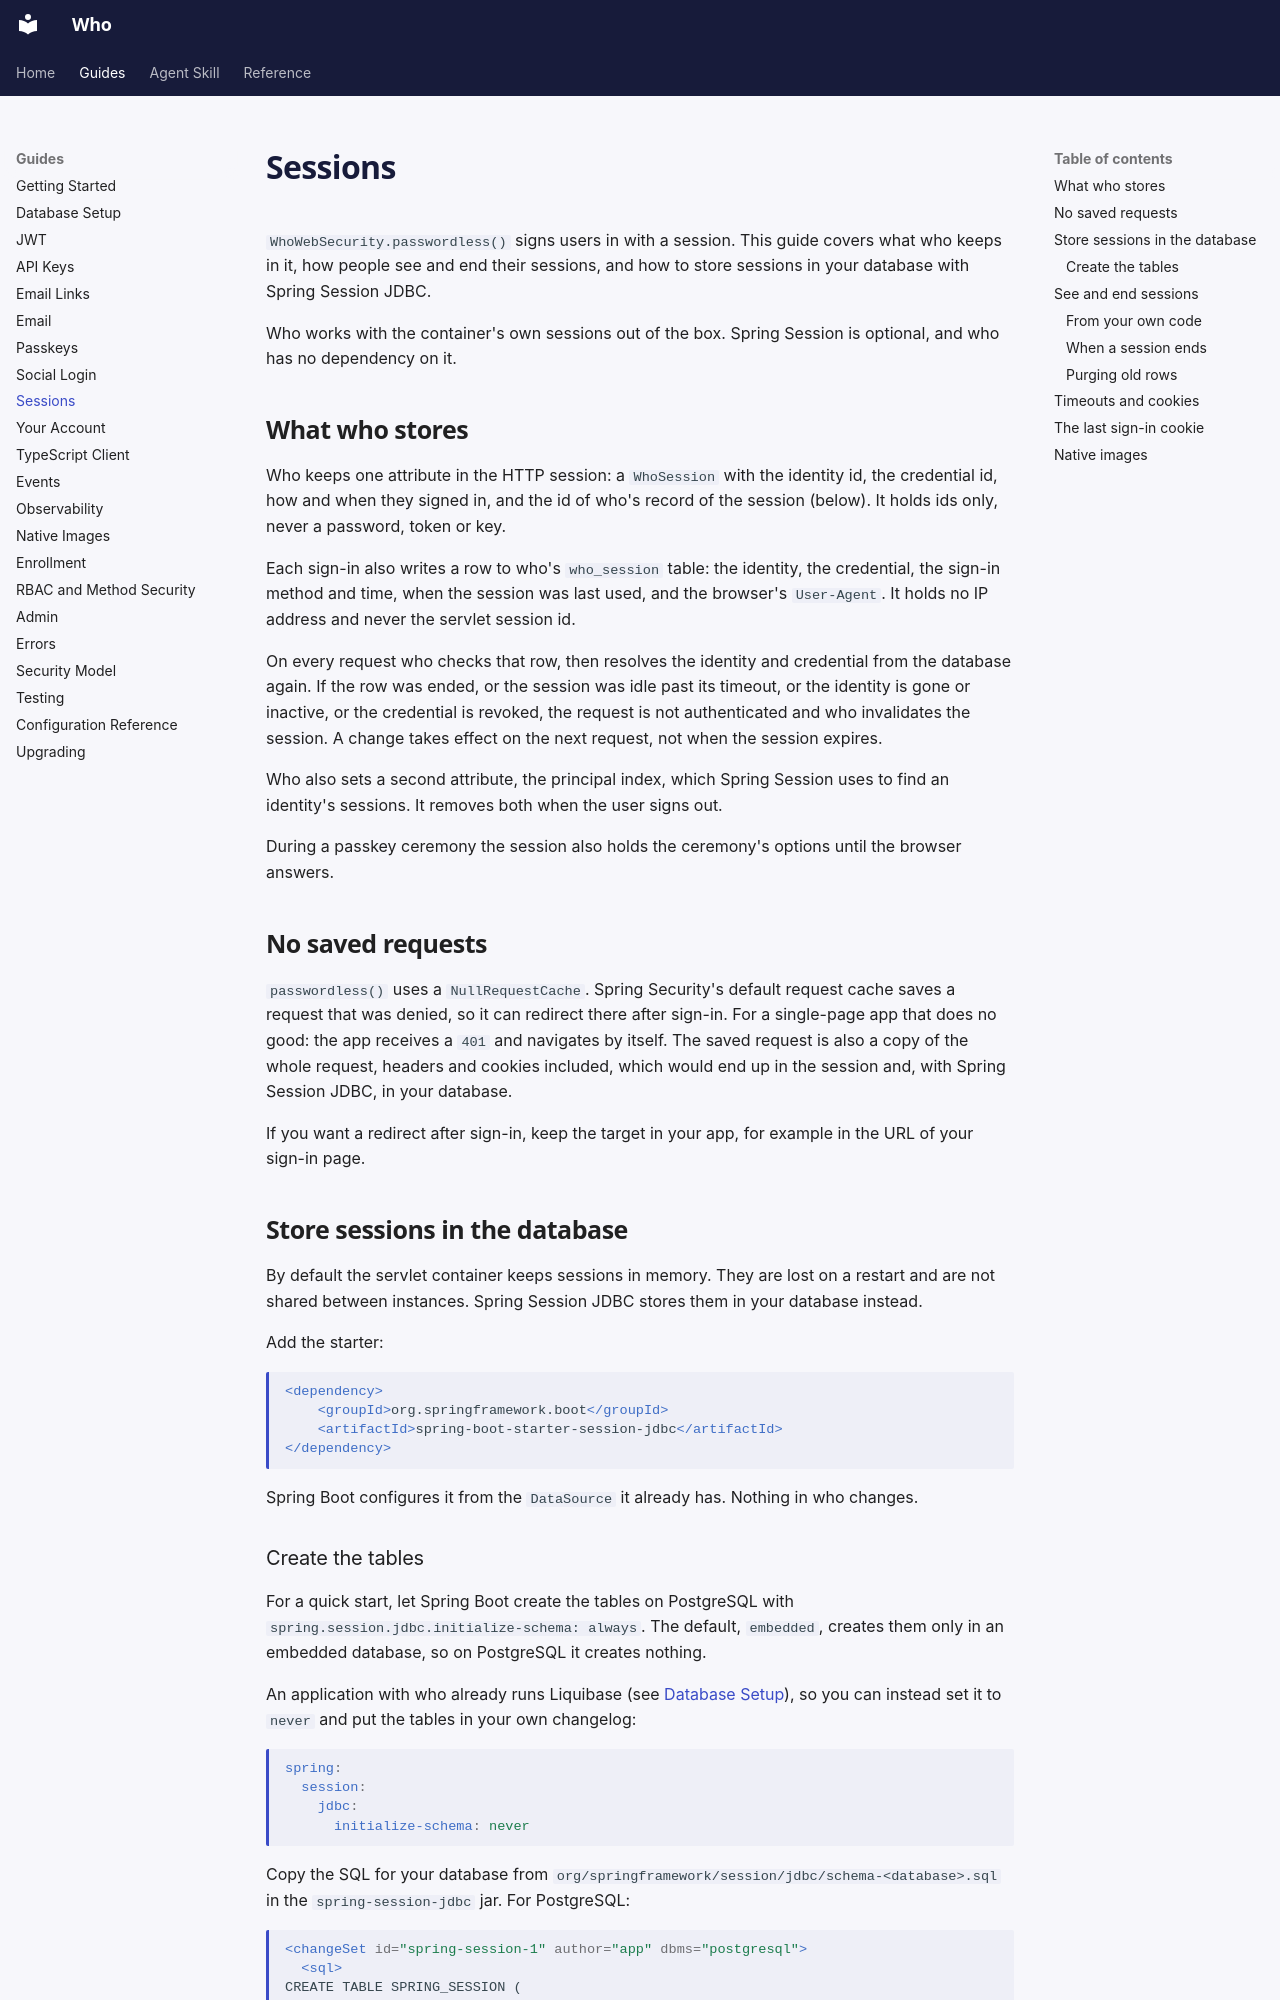

repository: jwcarman/who · page: guides/sessions/index.html · generator: mkdocs

# Sessions

`WhoWebSecurity.passwordless()` signs users in with a session. This guide covers what who keeps in it, how people see and end their sessions, and how to store sessions in your database with Spring Session JDBC.

Who works with the container's own sessions out of the box. Spring Session is optional, and who has no dependency on it.

## What who stores

Who keeps one attribute in the HTTP session: a `WhoSession` with the identity id, the credential id, how and when they signed in, and the id of who's record of the session (below). It holds ids only, never a password, token or key.

Each sign-in also writes a row to who's `who_session` table: the identity, the credential, the sign-in method and time, when the session was last used, and the browser's `User-Agent`. It holds no IP address and never the servlet session id.

On every request who checks that row, then resolves the identity and credential from the database again. If the row was ended, or the session was idle past its timeout, or the identity is gone or inactive, or the credential is revoked, the request is not authenticated and who invalidates the session. A change takes effect on the next request, not when the session expires.

Who also sets a second attribute, the principal index, which Spring Session uses to find an identity's sessions. It removes both when the user signs out.

During a passkey ceremony the session also holds the ceremony's options until the browser answers.

## No saved requests

`passwordless()` uses a `NullRequestCache`. Spring Security's default request cache saves a request that was denied, so it can redirect there after sign-in. For a single-page app that does no good: the app receives a `401` and navigates by itself. The saved request is also a copy of the whole request, headers and cookies included, which would end up in the session and, with Spring Session JDBC, in your database.

If you want a redirect after sign-in, keep the target in your app, for example in the URL of your sign-in page.

## Store sessions in the database

By default the servlet container keeps sessions in memory. They are lost on a restart and are not shared between instances. Spring Session JDBC stores them in your database instead.

Add the starter:

```xml
<dependency>
    <groupId>org.springframework.boot</groupId>
    <artifactId>spring-boot-starter-session-jdbc</artifactId>
</dependency>
```

Spring Boot configures it from the `DataSource` it already has. Nothing in who changes.
